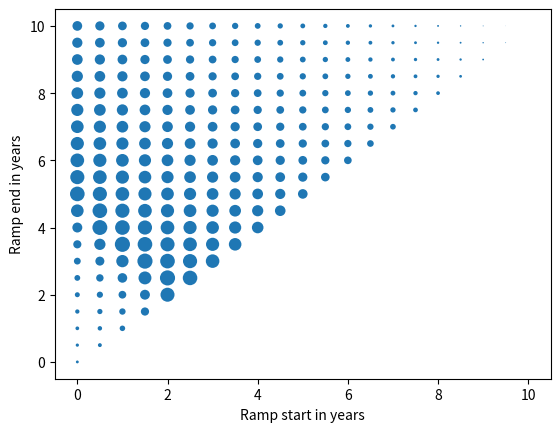

Write Python code to recreate this figure.
import math
import numpy
import matplotlib.pyplot
import math

def total_harvest():
    maximum_growth_rate = 0.5 # 1 / year
    carrying_capacity = 2e6 # tons
    maximum_harvest_rate = 0.8 * 2.5e5 # tons / year

    end_time = 10. # years
    h = 0.1 # years
    num_steps = int(end_time / h)
    #times = h * numpy.array(range(num_steps + 1))

    fish = numpy.zeros(num_steps + 1) # tons
    fish[0] = 2e5

    results = []

    for ramp_start in numpy.arange(0., 10.01, 0.5): # 10.01 to prevent issues with roundoff errors
        for ramp_end in numpy.arange(ramp_start, 10.01, 0.5): # 10.01 to prevent issues with roundoff errors
            ### Modify the below code to calculate total_harvest
            total_harvest = 0.0
            is_extinct = False
            for step in range(num_steps):
                time = h * step # years
                harvest_factor = 0.0
                if time > ramp_end:
                    harvest_factor = 1.0
                elif time > ramp_start:
                    harvest_factor = (time - ramp_start) / (ramp_end - ramp_start)    
                harvest_rate = harvest_factor * maximum_harvest_rate
                
                if is_extinct:
                    current_harvest = 0.
                    fish_next_step = 0.
                else:
                    current_harvest = h*harvest_rate
                    fish_next_step = fish[step] + h * (maximum_growth_rate * (1. - fish[step] / carrying_capacity) * fish[step] - harvest_rate)
                    if fish_next_step <= 0.:
                        is_extinct = True
                        fish_next_step = 0.
                        current_harvest = fish[step]               
                fish[step + 1] = fish_next_step
                total_harvest += current_harvest
            results.append([ramp_start, ramp_end, total_harvest])
            ### End code to modify

    return results

results = total_harvest()
def plot_me():
    # This adjusts the size of the dots to compare them easily. 
    matplotlib.pyplot.scatter([r[0] for r in results], [r[1] for r in results], [5e-11 * r[2] ** 2. for r in results], edgecolor = 'none')
    axes = matplotlib.pyplot.gca()
    axes.set_xlabel('Ramp start in years')
    axes.set_ylabel('Ramp end in years')

plot_me()
matplotlib.pyplot.show()